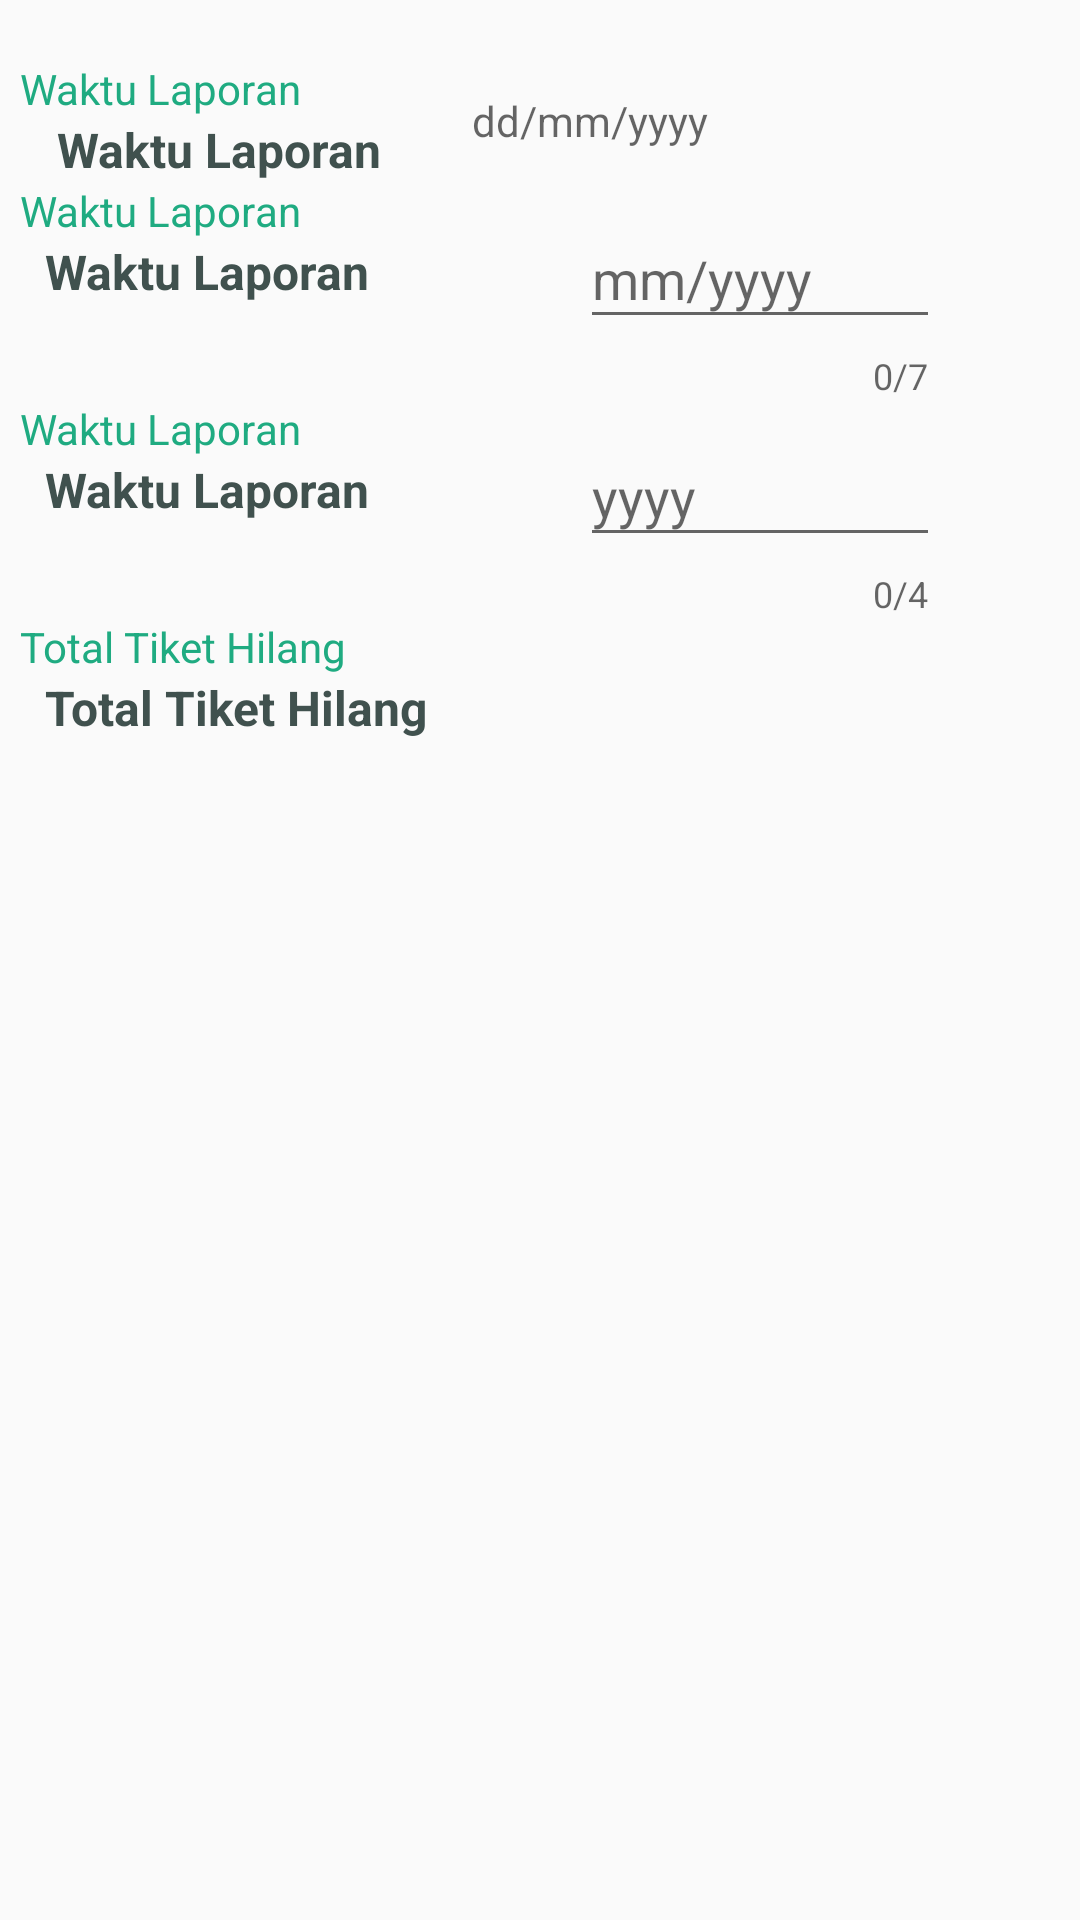

Produce the Android XML layout that renders to this screen, including the resource entries it uses.
<!-- AndroidManifest.xml: application theme AdminMainTheme -->
<!-- res/layout/activity_laporan_tiket_hilang.xml -->
<?xml version="1.0" encoding="utf-8"?>
<android.support.design.widget.CoordinatorLayout
xmlns:app="http://schemas.android.com/apk/res-auto"
xmlns:tools="http://schemas.android.com/tools"
xmlns:android="http://schemas.android.com/apk/res/android"
android:layout_width="match_parent"
android:layout_height="match_parent"
tools:context=".View.Admin.Laporan.laporan_tiket_hilang">

<LinearLayout
    android:layout_width="match_parent"
    android:layout_height="match_parent"
    android:orientation="vertical"
    android:layout_marginTop="20dp">
    <LinearLayout
        android:id="@+id/laporan_harian"
        android:layout_width="match_parent"
        android:layout_height="wrap_content"
        android:orientation="horizontal">
        <LinearLayout
            android:layout_width="wrap_content"
            android:layout_height="wrap_content"
            android:layout_marginRight="30dp"
            android:orientation="vertical">

            <TextView
                android:id="@+id/judul_tanggal_laporan"
                android:layout_width="wrap_content"
                android:layout_height="wrap_content"
                android:text="  Waktu Laporan"
                android:textColor="@color/colorPegawai4"
                android:textSize="14dp" />

            <TextView
                android:id="@+id/tanggal_laporan_harian"
                android:layout_width="wrap_content"
                android:layout_height="wrap_content"
                android:layout_marginLeft="15dp"
                android:text=" Waktu Laporan"
                android:textColor="@color/colorAdmin4"
                android:textSize="16dp"
                android:textStyle="bold" />
        </LinearLayout>

        <LinearLayout
            android:layout_width="wrap_content"
            android:layout_height="wrap_content"
            android:orientation="horizontal"
            android:layout_gravity="center">
            <TextView
                android:id="@+id/text_input_tanggalLaporan"
                android:layout_width="match_parent"
                android:layout_height="wrap_content"
                android:hint="dd/mm/yyyy"
                android:textSize="14dp"
                android:layout_gravity="center"
                android:textColor="@color/colorPegawai4"/>
            <ImageView
                android:id="@+id/searchTanggal"
                android:layout_width="35dp"
                android:layout_height="35dp"
                android:layout_gravity="center"
                android:layout_marginLeft="5dp"
                android:src="@drawable/ic_search_black" />
        </LinearLayout>
    </LinearLayout>

    <LinearLayout
        android:id="@+id/laporan_bulanan"
        android:layout_width="match_parent"
        android:layout_height="wrap_content"
        android:orientation="horizontal">

        <LinearLayout
            android:layout_width="wrap_content"
            android:layout_height="wrap_content"
            android:layout_marginRight="70dp"
            android:orientation="vertical">

            <TextView
                android:id="@+id/judul_tanggal_laporan_bulanan"
                android:layout_width="wrap_content"
                android:layout_height="wrap_content"
                android:text="  Waktu Laporan"
                android:textColor="@color/colorPegawai4"
                android:textSize="14dp" />

            <TextView
                android:id="@+id/tanggal_laporan_bulanan"
                android:layout_width="wrap_content"
                android:layout_height="wrap_content"
                android:layout_marginLeft="15dp"
                android:text="Waktu Laporan"
                android:textColor="@color/colorAdmin4"
                android:textSize="16dp"
                android:textStyle="bold" />
        </LinearLayout>
        <LinearLayout
            android:layout_width="wrap_content"
            android:layout_height="wrap_content"
            android:orientation="horizontal">

            <android.support.design.widget.TextInputLayout
                android:layout_width="120dp"
                android:layout_height="wrap_content"
                app:counterEnabled="true"
                app:counterMaxLength="7"
                app:errorEnabled="true">

                <android.support.design.widget.TextInputEditText
                    android:id="@+id/text_input_bulanLaporan"
                    android:layout_width="match_parent"
                    android:layout_height="wrap_content"
                    android:hint="mm/yyyy"
                    android:inputType="text" />
            </android.support.design.widget.TextInputLayout>

            <ImageView
                android:id="@+id/searchBulan"
                android:layout_width="35dp"
                android:layout_height="35dp"
                android:layout_gravity="center"
                android:layout_marginLeft="5dp"
                android:src="@drawable/ic_search_black" />
        </LinearLayout>
    </LinearLayout>

    <LinearLayout
        android:id="@+id/laporan_tahunan"
        android:layout_width="match_parent"
        android:layout_height="wrap_content"
        android:orientation="horizontal">

        <LinearLayout
            android:layout_width="wrap_content"
            android:layout_height="wrap_content"
            android:layout_marginRight="70dp"
            android:orientation="vertical">

            <TextView
                android:id="@+id/judul_tanggal_laporan_tahunan"
                android:layout_width="wrap_content"
                android:layout_height="wrap_content"
                android:text="  Waktu Laporan"
                android:textColor="@color/colorPegawai4"
                android:textSize="14dp" />

            <TextView
                android:id="@+id/tanggal_laporan_tahunan"
                android:layout_width="wrap_content"
                android:layout_height="wrap_content"
                android:layout_marginLeft="15dp"
                android:text="Waktu Laporan"
                android:textColor="@color/colorAdmin4"
                android:textSize="16dp"
                android:textStyle="bold" />
        </LinearLayout>

        <LinearLayout
            android:layout_width="wrap_content"
            android:layout_height="wrap_content"
            android:orientation="horizontal">

            <android.support.design.widget.TextInputLayout
                android:layout_width="120dp"
                android:layout_height="wrap_content"
                app:counterEnabled="true"
                app:counterMaxLength="4"
                app:errorEnabled="true">

                <android.support.design.widget.TextInputEditText
                    android:id="@+id/text_input_tahunLaporan"
                    android:layout_width="match_parent"
                    android:layout_height="wrap_content"
                    android:hint="yyyy"
                    android:inputType="text" />
            </android.support.design.widget.TextInputLayout>

            <ImageView
                android:id="@+id/searchTahun"
                android:layout_width="35dp"
                android:layout_height="35dp"
                android:layout_gravity="center"
                android:layout_marginLeft="5dp"
                android:src="@drawable/ic_search_black" />
        </LinearLayout>
    </LinearLayout>
    <LinearLayout
        android:layout_width="wrap_content"
        android:layout_height="wrap_content"
        android:layout_marginRight="50dp"
        android:orientation="vertical">

        <TextView
            android:id="@+id/judul_total_tiket_hilang"
            android:layout_width="wrap_content"
            android:layout_height="wrap_content"
            android:text="  Total Tiket Hilang"
            android:textColor="@color/colorPegawai4"
            android:textSize="14dp" />

        <TextView
            android:id="@+id/total_tiket_hilang"
            android:layout_width="wrap_content"
            android:layout_height="wrap_content"
            android:layout_marginLeft="15dp"
            android:text="Total Tiket Hilang"
            android:textColor="@color/colorAdmin4"
            android:textSize="16dp"
            android:textStyle="bold" />
    </LinearLayout>
    <android.support.v7.widget.RecyclerView
        android:id="@+id/recycler_view_detil_kendaraan_laporan"
        android:layout_width="wrap_content"
        android:layout_height="wrap_content"
        android:layout_marginLeft="5dp"
        android:scrollbars="vertical" />
    <android.support.v7.widget.RecyclerView
        android:id="@+id/recycler_view_laporan_tiket_hilang"
        android:layout_width="match_parent"
        android:layout_height="match_parent"
        android:layout_marginLeft="5dp"
        android:layout_marginTop="20dp"
        android:scrollbars="vertical" />

</LinearLayout>

</android.support.design.widget.CoordinatorLayout>
<!-- resources referenced by this layout -->
<resources>
  <color name="colorAdmin4">#40514e</color>
  <color name="colorPegawai4">#1fab81</color>
  <style name="AdminMainTheme" parent="Theme.AppCompat.Light.NoActionBar">
          
          <item name="colorPrimary">@color/colorAdmin</item>
          <item name="colorPrimaryDark">@color/colorAdmin3</item>
          <item name="colorAccent">@color/colorAdmin3</item>
          <item name="android:textColor">@color/colorAdmin4</item>
      </style>
  <color name="colorAdmin">#e4f9f5</color>
  <color name="colorAdmin3">#11999e</color>
</resources>
